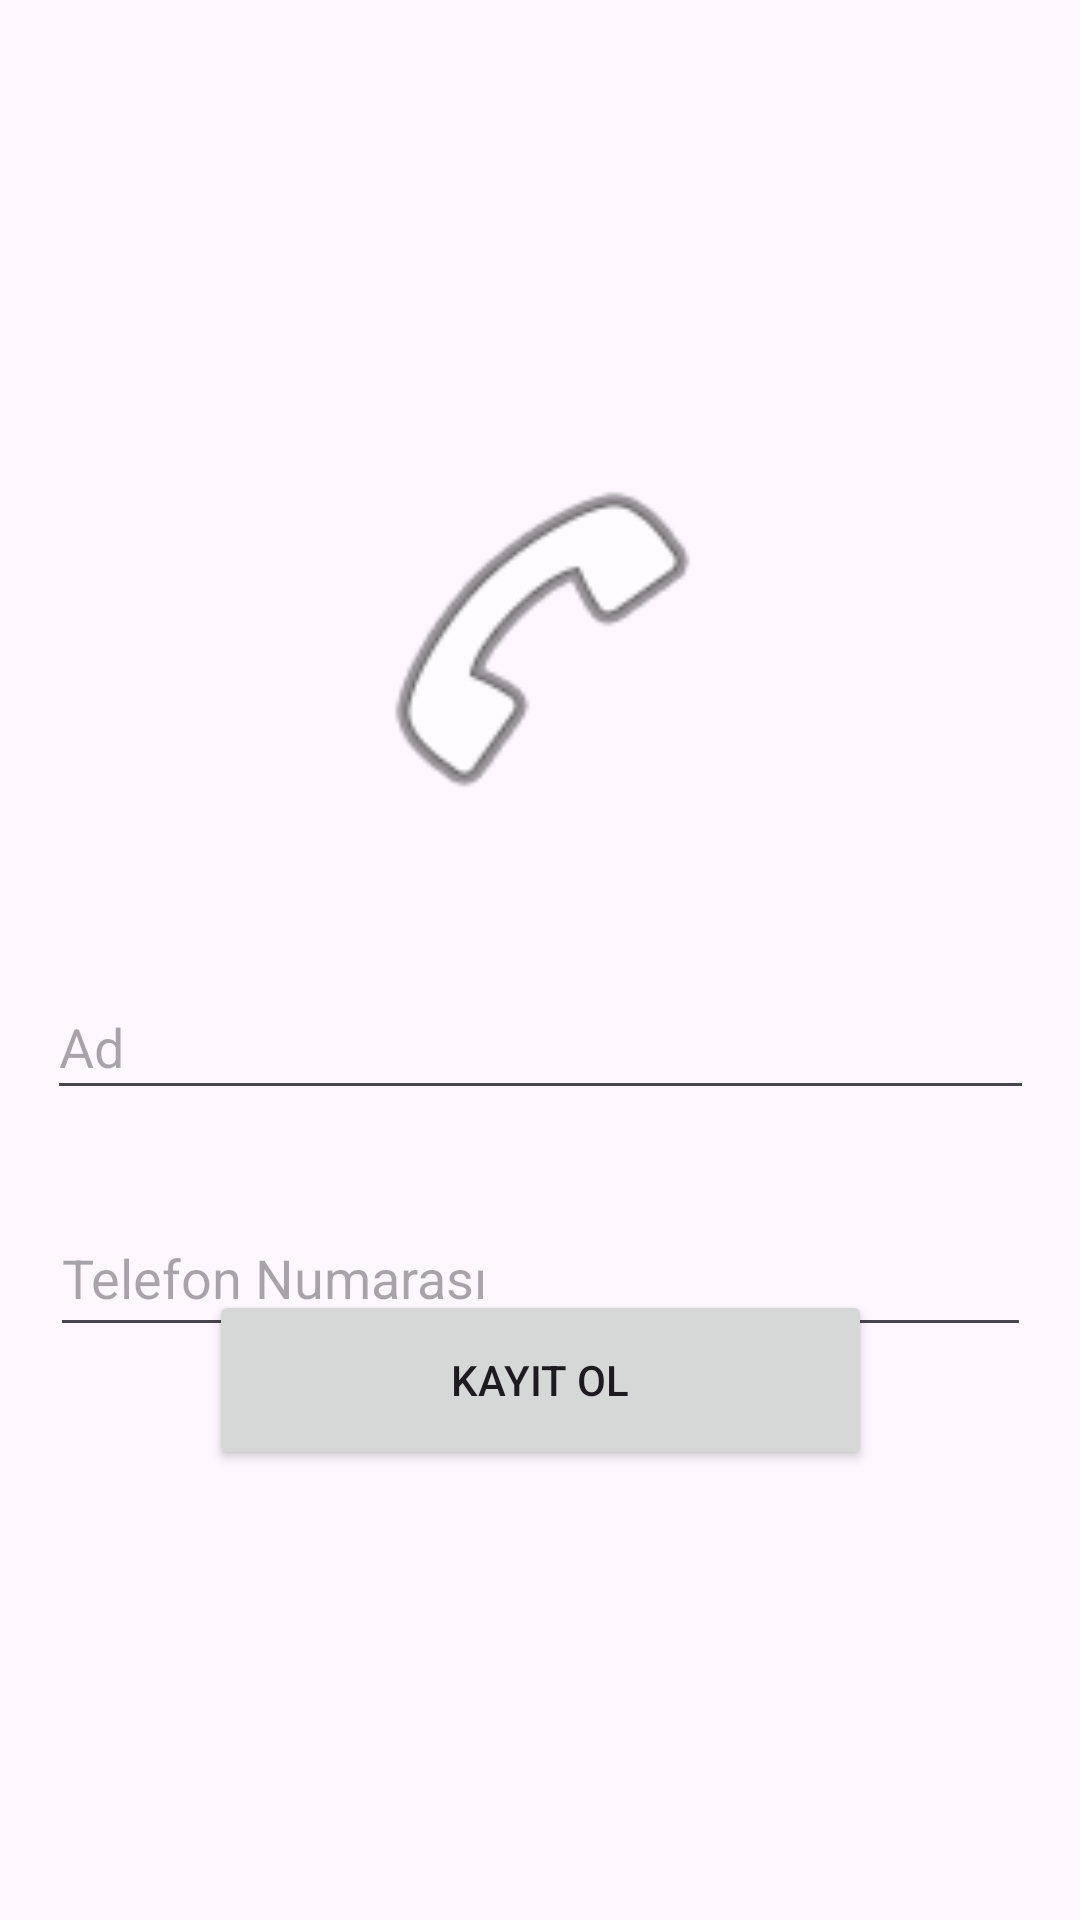

The Android layout XML behind this screen, and the referenced resources:
<!-- AndroidManifest.xml: application theme Theme.RehberUygulamaOdev -->
<!-- res/layout/activity_main.xml -->
<?xml version="1.0" encoding="utf-8"?>
<androidx.constraintlayout.widget.ConstraintLayout xmlns:android="http://schemas.android.com/apk/res/android"
    xmlns:app="http://schemas.android.com/apk/res-auto"
    xmlns:tools="http://schemas.android.com/tools"
    android:layout_width="match_parent"
    android:layout_height="match_parent"
    tools:context=".MainActivity">

    <ImageView
        android:id="@+id/imageViewRehber"
        android:layout_width="125dp"
        android:layout_height="125dp"
        android:layout_marginTop="150dp"
        app:layout_constraintEnd_toEndOf="parent"
        app:layout_constraintHorizontal_bias="0.5"
        app:layout_constraintStart_toStartOf="parent"
        app:layout_constraintTop_toTopOf="parent"
        app:srcCompat="@android:drawable/ic_menu_call" />

    <EditText
        android:id="@+id/editTextAd"
        android:layout_width="329dp"
        android:layout_height="45dp"
        android:layout_marginTop="50dp"
        android:hint="Ad"
        app:layout_constraintEnd_toEndOf="parent"
        app:layout_constraintHorizontal_bias="0.5"
        app:layout_constraintStart_toStartOf="parent"
        app:layout_constraintTop_toBottomOf="@+id/imageViewRehber" />

    <EditText
        android:id="@+id/editTextTelefon"
        android:layout_width="327dp"
        android:layout_height="49dp"
        android:layout_marginTop="30dp"
        android:hint="Telefon Numarası"
        android:inputType="phone"
        app:layout_constraintEnd_toEndOf="parent"
        app:layout_constraintHorizontal_bias="0.5"
        app:layout_constraintStart_toStartOf="parent"
        app:layout_constraintTop_toBottomOf="@+id/editTextAd" />

    <Button
        android:id="@+id/buttonKayit"
        android:layout_width="221dp"
        android:layout_height="60dp"
        android:layout_marginBottom="150dp"
        android:text="Kayıt Ol"
        app:layout_constraintBottom_toBottomOf="parent"
        app:layout_constraintEnd_toEndOf="parent"
        app:layout_constraintHorizontal_bias="0.5"
        app:layout_constraintStart_toStartOf="parent" />

</androidx.constraintlayout.widget.ConstraintLayout>
<!-- resources referenced by this layout -->
<resources>
  <style name="Theme.RehberUygulamaOdev" parent="Base.Theme.RehberUygulamaOdev" />
  <style name="Base.Theme.RehberUygulamaOdev" parent="Theme.Material3.DayNight.NoActionBar">
          
          
      </style>
</resources>
